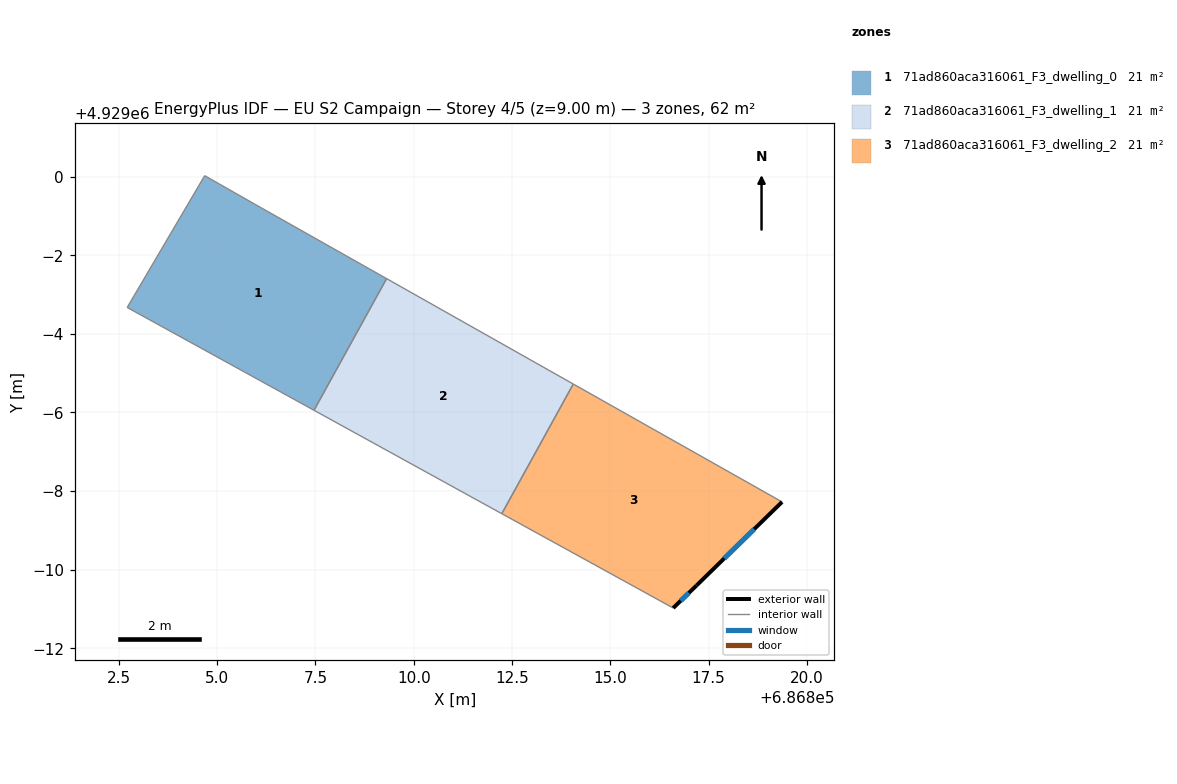
=== STOREY PLAN SPEC (per zone: floor XY polygon, exterior-wall plan segments, windows/doors) ===
zone 1: 71ad860aca316061_F3_dwelling_0  (20.7 m²)
  floor: (686807.46, 4928994.05) (686809.31, 4928997.41) (686805.98, 4928999.28) (686804.68, 4929000.02) (686802.71, 4928996.67)
  interior walls: 5
zone 2: 71ad860aca316061_F3_dwelling_1  (20.7 m²)
  floor: (686812.24, 4928991.42) (686814.06, 4928994.72) (686809.31, 4928997.41) (686807.46, 4928994.05)
  interior walls: 4
zone 3: 71ad860aca316061_F3_dwelling_2  (20.7 m²)
  floor: (686817.19, 4928989.59) (686819.37, 4928991.72) (686814.06, 4928994.72) (686812.24, 4928991.42) (686816.60, 4928989.02)
  exterior wall: (686819.37, 4928991.72) – (686817.19, 4928989.59)  [3.0 m]
    window: (686818.66, 4928991.03) – (686817.90, 4928990.29)  [1.1 m²]
  exterior wall: (686817.19, 4928989.59) – (686816.60, 4928989.02)  [0.8 m]
    window: (686817.00, 4928989.41) – (686816.79, 4928989.21)  [0.3 m²]
  interior walls: 3

=== DERIVED (storey summary) ===
Building: EU S2 Campaign
Storey: 4 of 5  (floor level z = 9.00 m)
Storey gross floor area: 62.1 m²
Zones on this storey: 3
  - 71ad860aca316061_F3_dwelling_0: floor 20.7 m²
  - 71ad860aca316061_F3_dwelling_1: floor 20.7 m²
  - 71ad860aca316061_F3_dwelling_2: floor 20.7 m²; exterior wall 3.9 m (11.6 m²); 2 window(s) 1.4 m²; WWR 12.2%
Zone adjacency (shared interzone walls):
  - 71ad860aca316061_F3_dwelling_0 ↔ 71ad860aca316061_F3_dwelling_1
  - 71ad860aca316061_F3_dwelling_1 ↔ 71ad860aca316061_F3_dwelling_2